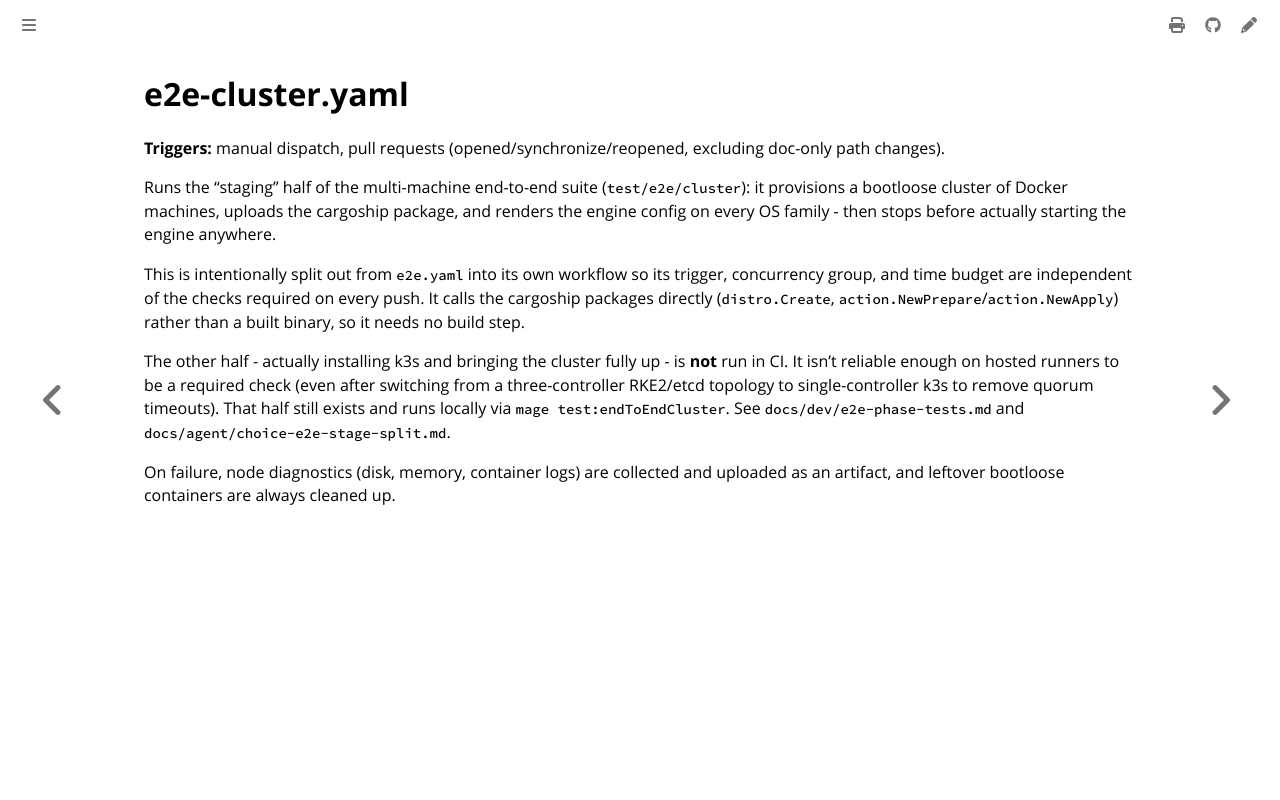

repository: colonel-byte/cargoship · page: workflows/e2e-cluster.html · generator: mdbook

# e2e-cluster.yaml

**Triggers:** manual dispatch, pull requests (opened/synchronize/reopened, excluding doc-only path changes).

Runs the "staging" half of the multi-machine end-to-end suite (`test/e2e/cluster`): it provisions a bootloose cluster of Docker machines, uploads the cargoship package, and renders the engine config on every OS family - then stops before actually starting the engine anywhere.

This is intentionally split out from `e2e.yaml` into its own workflow so its trigger, concurrency group, and time budget are independent of the checks required on every push. It calls the cargoship packages directly (`distro.Create`, `action.NewPrepare`/`action.NewApply`) rather than a built binary, so it needs no build step.

The other half - actually installing k3s and bringing the cluster fully up - is **not** run in CI. It isn't reliable enough on hosted runners to be a required check (even after switching from a three-controller RKE2/etcd topology to single-controller k3s to remove quorum timeouts). That half still exists and runs locally via `mage test:endToEndCluster`. See `docs/dev/e2e-phase-tests.md` and `docs/agent/choice-e2e-stage-split.md`.

On failure, node diagnostics (disk, memory, container logs) are collected and uploaded as an artifact, and leftover bootloose containers are always cleaned up.
